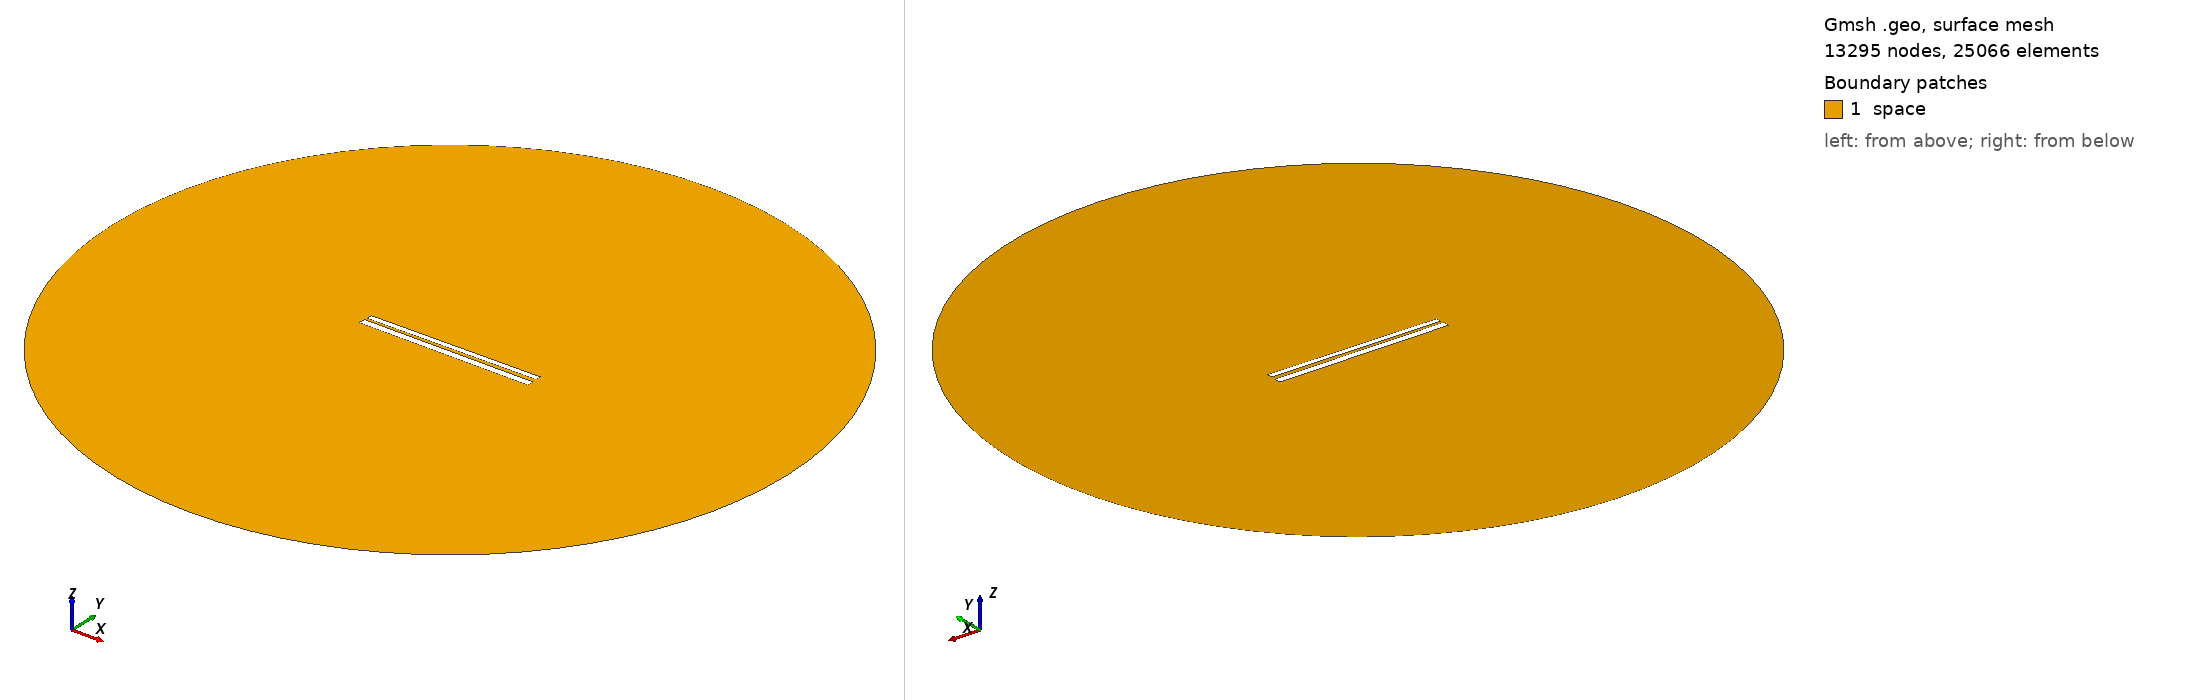

Gmsh geometry script, surface-meshed: 13295 nodes, 25066 surface elements. Boundary patches (legend numbers): 1 space. Left view from above one corner, right view from below the opposite corner. Legend entries are the model's physical surfaces. The drawing asked Gmsh for element sizes between 1% and 20% of the model's largest extent; the script's own settings can give other sizes.

=== 433.geo (drawn) ===
// Set the geometry kernel
SetFactory("OpenCASCADE");

//---------------------------------------
// Rectangles
//---------------------------------------

// Rectangle 1 (top)
Point(1) = {-49.67777777777778, 1.238888888888889, 0, 1.0};
Point(2) = {49.67777777777778, 1.238888888888889, 0, 1.0};
Point(3) = {49.67777777777778, 4.594444444444445, 0, 1.0};
Point(4) = {-49.67777777777778, 4.594444444444445, 0, 1.0};

Line(1) = {1, 2};
Line(2) = {2, 3};
Line(3) = {3, 4};
Line(4) = {4, 1};

Line Loop(1) = {1, 2, 3, 4};
Plane Surface(1) = {1};

Rotate { {0, 0, 1}, {0,  0.9166666666666666,  0}, 0.01 } {
  Surface{1};
}

// Rectangle 2 (bottom)
Point(5) = {-50,-0.9166666666666666, 0, 1.0};
Point(6) = { 50,-0.9166666666666666, 0, 1.0};
Point(7) = { 50,-4.916666666666667, 0, 1.0};
Point(8) = {-50,-4.916666666666667, 0, 1.0};

Line(5) = {5, 6};
Line(6) = {6, 7};
Line(7) = {7, 8};
Line(8) = {8, 5};

Line Loop(2) = {5, 6, 7, 8};
Plane Surface(2) = {2}; 


//---------------------------------------
// Circle
//---------------------------------------

// Define points
Point(9) = {0, 0, 0};        // Center
Point(10) = {200, 0, 0};     // Start point
Point(11) = {0, 200, 0};     // 90 degrees
Point(12) = {-200, 0, 0};    // 180 degrees
Point(13) = {0, -200, 0};    // 270 degrees

// Define circle arcs (each needs start, center, end)
Circle(9) = {10, 9, 11};
Circle(10) = {11, 9, 12};
Circle(11) = {12, 9, 13};
Circle(12) = {13, 9, 10};

// Define curve loop and surface if needed
Curve Loop(3) = {9, 10, 11, 12};
Surface(3) = {3};

// Subtract Rectangles from Circle
BooleanDifference{ Surface{3}; Delete; }{ Surface{1}; Surface{2}; Delete; }

//---------------------------------------
// Transfinite Lines and Surface
//---------------------------------------
r = 7;
Transfinite Line {1, 3} = 50*r Using Progression 1;
Transfinite Line {2, 4} = 2*r Using Progression 1;
Transfinite Line {5, 7} = 50*r Using Progression 1;
Transfinite Line {6, 8} = 2*r Using Progression 1;
Transfinite Line {9, 10, 11, 12} = 20 Using Progression 1;

//---------------------------------------
// Define Physical Groups
//---------------------------------------                

//--- Physical Curves
// Physical groups for boundaries
Physical Line("force_segment", 10) = {1};
Physical Line("upper_plate", 11) = {2, 3, 4};
Physical Line("lower_plate", 12) = {5, 6, 7, 8};
Physical Line("boundary", 20) = {9, 10, 11, 12};

//--- Physical Surfaces
Physical Surface("space", 30) = {3};

//---------------------------------------
// 6. Generate the Mesh
//---------------------------------------
Mesh 2;  // 2D mesh generation
